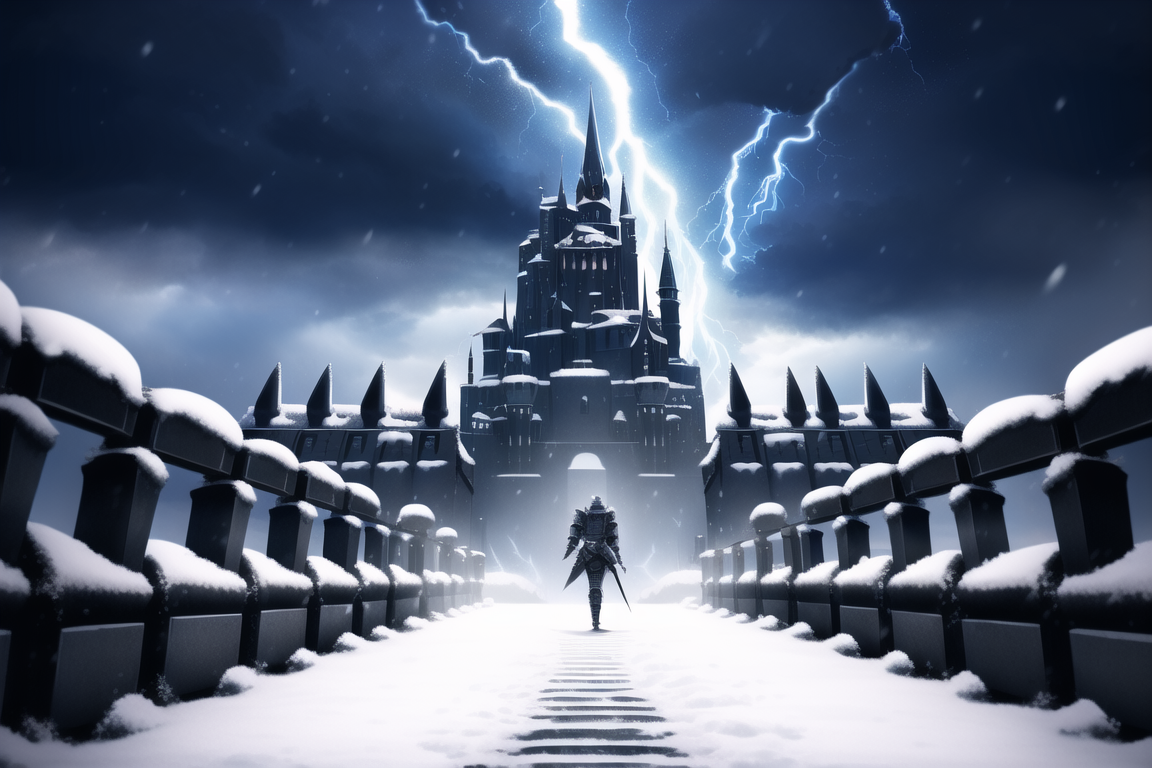
Generation parameters embedded in this image by NovelAI (PNG 'Description' and 'Comment' text chunks):
masterpiece, best quality, masterpiece, {{{magical}}}, fantasy, landscape, an armored figure standing on a snowy walkway looking up, approaching a castle, {{armor}}, from behind, storm, wind, lightning, 
{"steps":50,"sampler":"k_euler_ancestral","seed":489222407,"strength":0.6,"noise":0.0,"scale":11.0,"uc":"nsfw, lowres, bad anatomy, bad hands, text, error, missing fingers, extra digit, fewer digits, cropped, worst quality, low quality, normal quality, jpeg artifacts, signature, watermark, username, blurry, nsfw, lowres, bad anatomy, bad hands, text, error, missing fingers, extra digit, fewer digits, cropped, worst quality, low quality, normal quality, jpeg artifacts, signature, watermark, username, blurry, outline, white outline"}